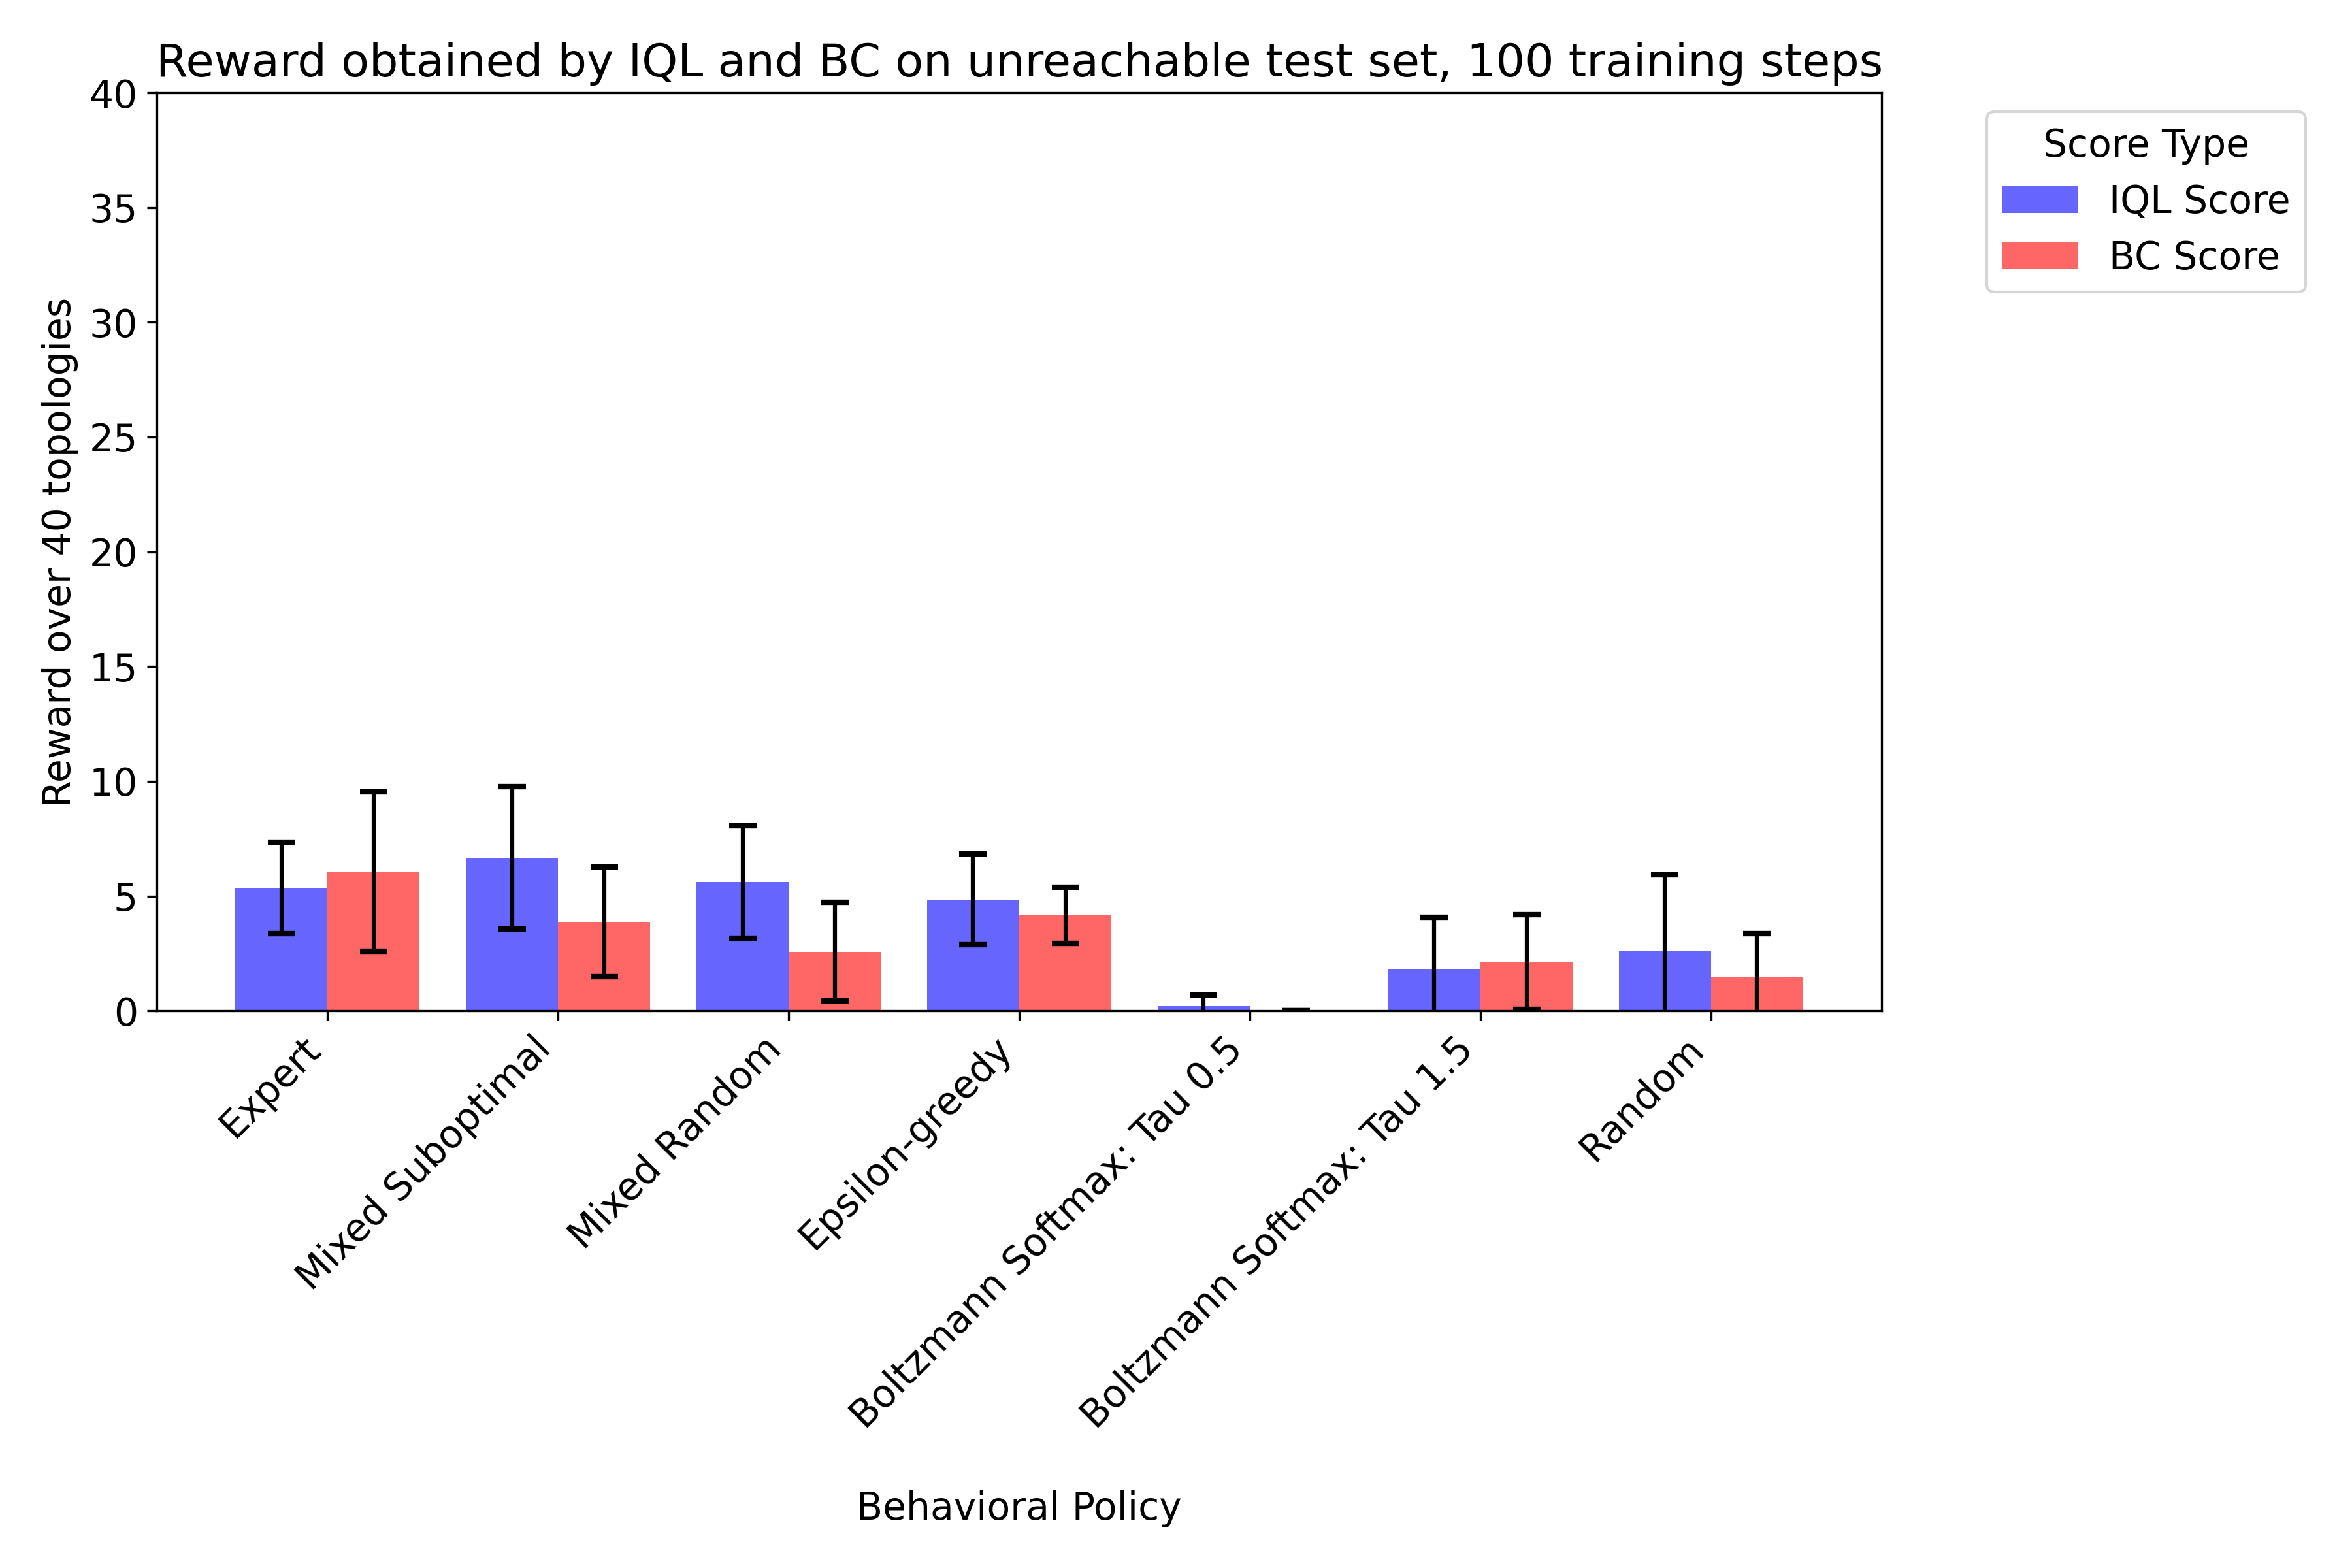

Data behind this chart, as committed beside it:
IQL Score, BC Score, Behavioral Policy, Training Set Size, Training Steps, Seed
7.0, 4.0, Expert, 372, 100, 0
7.0, 6.8, Expert, 372, 100, 44987
4.9, 6.0, Expert, 372, 100, 39779
2.2, 2.2, Expert, 372, 100, 17333
5.7, 11.4, Expert, 372, 100, 4219
5.8, 2.7, Mixed Suboptimal, 1798, 100, 44987
7.0, 6.0, Mixed Suboptimal, 1798, 100, 39779
7.0, 6.0, Mixed Suboptimal, 1798, 100, 39779
2.2, 0.0, Mixed Suboptimal, 1798, 100, 17333
5.8, 2.7, Mixed Suboptimal, 1798, 100, 44987
11.4, 5.7, Mixed Suboptimal, 1798, 100, 4219
11.4, 5.7, Mixed Suboptimal, 1798, 100, 4219
2.2, 0.0, Mixed Suboptimal, 1798, 100, 17333
7.0, 5.0, Mixed Suboptimal, 1798, 100, 0
7.0, 5.0, Mixed Suboptimal, 1798, 100, 0
8.9, 2.2, Mixed Random, 2822, 100, 17333
5.7, 0.0, Mixed Random, 2915, 100, 44987
5.0, 4.0, Mixed Random, 2822, 100, 0
7.2, 0.0, Mixed Random, 2915, 100, 39779
4.5, 0.0, Mixed Random, 2915, 100, 17333
5.7, 5.7, Mixed Random, 2822, 100, 4219
5.9, 2.7, Mixed Random, 2822, 100, 44987
8.2, 2.5, Mixed Random, 2822, 100, 39779
5.0, 3.0, Mixed Random, 2915, 100, 0
0.0, 5.7, Mixed Random, 2915, 100, 4219
6.2, 4.8, Epsilon-greedy, 1276, 100, 39779
2.3, 2.2, Epsilon-greedy, 1276, 100, 17333
6.2, 4.8, Epsilon-greedy, 1276, 100, 39779
3.0, 4.0, Epsilon-greedy, 1276, 100, 0
7.1, 4.1, Epsilon-greedy, 1276, 100, 44987
7.1, 4.1, Epsilon-greedy, 1276, 100, 44987
2.3, 2.2, Epsilon-greedy, 1276, 100, 17333
5.7, 5.7, Epsilon-greedy, 1276, 100, 4219
5.7, 5.7, Epsilon-greedy, 1276, 100, 4219
3.0, 4.0, Epsilon-greedy, 1276, 100, 0
1.1, 0.0, Boltzmann Softmax: Tau 0.5, 11328, 100, 39779
0.0, 0.0, Boltzmann Softmax: Tau 0.5, 11328, 100, 0
0.0, 0.0, Boltzmann Softmax: Tau 0.5, 11328, 100, 44987
0.0, 0.0, Boltzmann Softmax: Tau 0.5, 11328, 100, 17333
0.0, 0.0, Boltzmann Softmax: Tau 0.5, 11328, 100, 44987
1.1, 0.0, Boltzmann Softmax: Tau 0.5, 11328, 100, 39779
0.0, 0.0, Boltzmann Softmax: Tau 0.5, 11328, 100, 0
0.0, 0.0, Boltzmann Softmax: Tau 0.5, 11328, 100, 4219
0.0, 0.0, Boltzmann Softmax: Tau 0.5, 11328, 100, 17333
0.0, 0.0, Boltzmann Softmax: Tau 0.5, 11328, 100, 4219
2.4, 2.5, Boltzmann Softmax: Tau 1.5, 11190, 100, 39779
5.7, 5.7, Boltzmann Softmax: Tau 1.5, 11190, 100, 4219
0.0, 0.0, Boltzmann Softmax: Tau 1.5, 11190, 100, 17333
2.4, 2.5, Boltzmann Softmax: Tau 1.5, 11190, 100, 39779
1.0, 1.0, Boltzmann Softmax: Tau 1.5, 11190, 100, 0
0.0, 0.0, Boltzmann Softmax: Tau 1.5, 11190, 100, 17333
5.7, 5.7, Boltzmann Softmax: Tau 1.5, 11190, 100, 4219
0.0, 1.4, Boltzmann Softmax: Tau 1.5, 11190, 100, 44987
0.0, 1.4, Boltzmann Softmax: Tau 1.5, 11190, 100, 44987
1.0, 1.0, Boltzmann Softmax: Tau 1.5, 11190, 100, 0
1.5, 1.3, Random, 3787, 100, 44987
2.2, 2.2, Random, 3787, 100, 17333
2.4, 2.4, Random, 3787, 100, 39779
0.0, 0.0, Random, 3579, 100, 17333
11.4, 5.7, Random, 3579, 100, 4219
... 5 more rows
